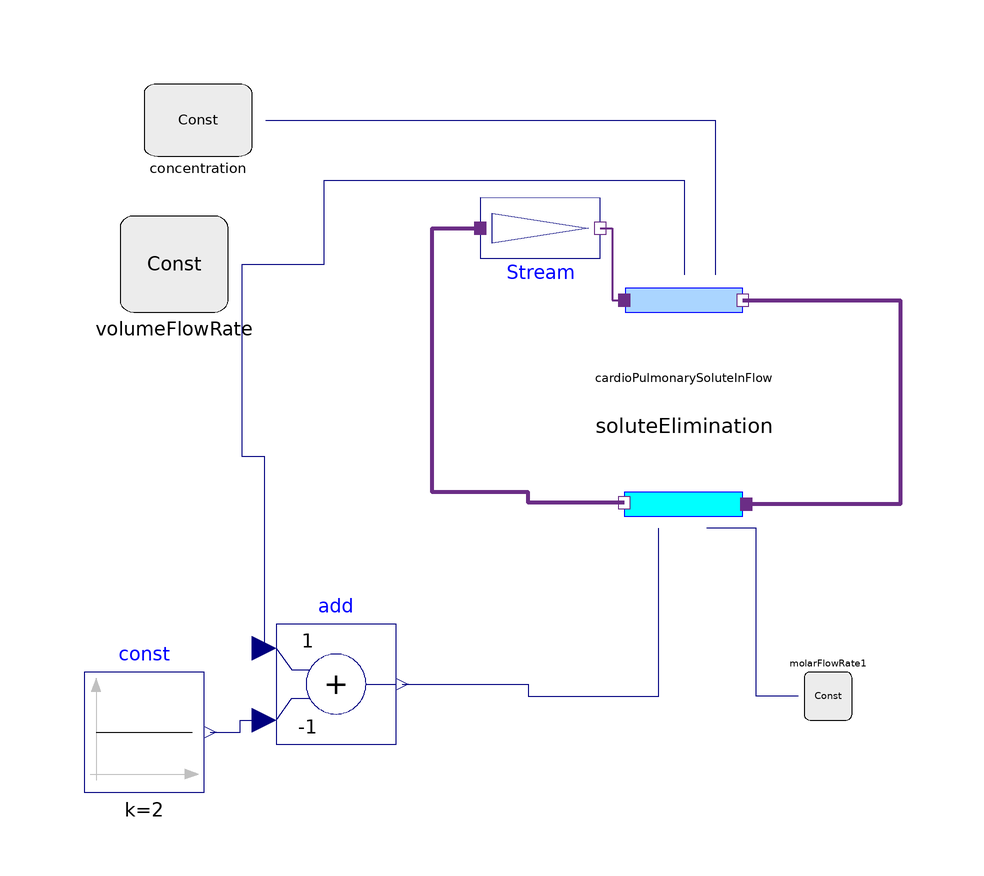

The component connection diagram of the Modelica model below, drawn from its own Placement and Line annotations.

model testSkeletalVO2Kinetics

        SoluteElimination soluteElimination annotation (Placement(transformation(
              extent={{-10,-10},{10,10}},
              rotation=180,
              origin={-2,26})));
        CardioPulmonarySoluteInFlow cardioPulmonarySoluteInFlow(port_in(conc(
                start=9.8)))
          annotation (Placement(transformation(extent={{-12,50},{8,70}})));
        Physiolibrary.Types.Constants.MolarFlowRateConst molarFlowRate1(k=
              1.6666666666667e-13) annotation (Placement(transformation(
              extent={{-4,-4},{4,4}},
              rotation=180,
              origin={22,-6})));
        Physiolibrary.Types.Constants.VolumeFlowRateConst volumeFlowRate(k(
              displayUnit="l/min") = 8.3333333333333e-05)
          annotation (Placement(transformation(extent={{-96,58},{-78,74}})));
        Physiolibrary.Types.Constants.ConcentrationConst concentration(k=9.8)
          annotation (Placement(transformation(extent={{-92,84},{-74,96}})));
        Physiolibrary.Chemical.Components.Stream Stream(SolutionFlow=
              8.3333333333333e-05)
          annotation (Placement(transformation(extent={{-36,62},{-16,82}})));
        Modelica.Blocks.Math.Add add(k2=-1)
          annotation (Placement(transformation(extent={{-70,-14},{-50,6}})));
        Modelica.Blocks.Sources.Constant const(k=2)
          annotation (Placement(transformation(extent={{-102,-22},{-82,-2}})));
      equation
        connect(cardioPulmonarySoluteInFlow.port_out, soluteElimination.port_in)
          annotation (Line(
            points={{7.8,60},{34,60},{34,26},{8.4,26}},
            color={107,45,134},
            thickness=1,
            smooth=Smooth.None));
        connect(molarFlowRate1.y, soluteElimination.SoluteEliminationRate)
          annotation (Line(
            points={{17,-6},{10,-6},{10,22},{1.8,22}},
            color={0,0,127},
            smooth=Smooth.None));

        connect(volumeFlowRate.y, cardioPulmonarySoluteInFlow.solventflowrate)
          annotation (Line(
            points={{-75.75,66},{-62,66},{-62,80},{-2,80},{-2,64.2}},
            color={0,0,127},
            smooth=Smooth.None));
        connect(concentration.y, cardioPulmonarySoluteInFlow.outflowSoluteConcentration)
          annotation (Line(
            points={{-71.75,90},{3.2,90},{3.2,64.2}},
            color={0,0,127},
            smooth=Smooth.None));
        connect(Stream.q_out, cardioPulmonarySoluteInFlow.port_in) annotation (
            Line(
            points={{-16,72},{-14,72},{-14,60},{-12,60}},
            color={107,45,134},
            thickness=1,
            smooth=Smooth.None));
        connect(soluteElimination.port_out, Stream.q_in) annotation (Line(
            points={{-12,26.2},{-28,26.2},{-28,28},{-44,28},{-44,72},{-36,72}},

            color={107,45,134},
            thickness=1,
            smooth=Smooth.None));
        connect(volumeFlowRate.y, add.u1) annotation (Line(
            points={{-75.75,66},{-75.75,34},{-72,34},{-72,2}},
            color={0,0,127},
            smooth=Smooth.None));
        connect(const.y, add.u2) annotation (Line(
            points={{-81,-12},{-76,-12},{-76,-10},{-72,-10}},
            color={0,0,127},
            smooth=Smooth.None));
        connect(add.y, soluteElimination.SolventFlowRate) annotation (Line(
            points={{-49,-4},{-28,-4},{-28,-6},{-6.2,-6},{-6.2,22}},
            color={0,0,127},
            smooth=Smooth.None));
        annotation (Icon(coordinateSystem(preserveAspectRatio=false, extent={{
                  -100,-100},{100,100}}), graphics={Ellipse(
                extent={{-36,38},{38,-34}},
                lineColor={0,0,255},
                fillColor={170,213,255},
                fillPattern=FillPattern.Solid)}), Diagram(coordinateSystem(
                preserveAspectRatio=false, extent={{-100,-100},{100,100}}),
              graphics),
          experiment(
            StopTime=60,
            Tolerance=0.1,
            __Dymola_fixedstepsize=1,
            __Dymola_Algorithm="Dassl"),
          __Dymola_experimentSetupOutput);
      end testSkeletalVO2Kinetics;